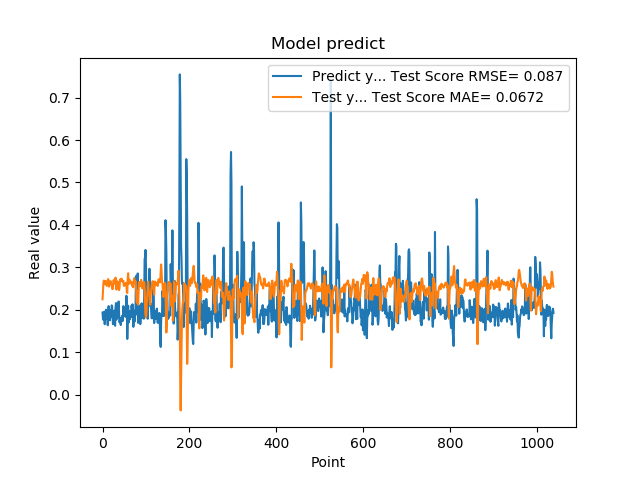

Data behind this chart, as committed beside it:
1.935185045003890991e-01, 2.247042710505937346e-01
1.787700653076171875e-01, 2.450052577086827554e-01
1.761920750141144076e-01, 2.636404209058378356e-01
1.861467957496643066e-01, 2.689325552032477695e-01
1.954913884401321134e-01, 2.664731137765151692e-01
1.660518944263458530e-01, 2.603663184964895017e-01
1.907722949981689176e-01, 2.673451545160219212e-01
1.898660957813262939e-01, 2.681477013036918655e-01
2.001174986362457275e-01, 2.607834309113190585e-01
1.948629021644592563e-01, 2.577125100928157053e-01
1.779100298881530762e-01, 2.562882041659266807e-01
1.810636967420578003e-01, 2.635284678619850829e-01
1.635809391736984530e-01, 2.675982276901126555e-01
1.916799396276473999e-01, 2.724220495014008092e-01
2.085516005754470825e-01, 2.686371816887941355e-01
1.828240007162094394e-01, 2.544283659671461306e-01
1.857409924268722534e-01, 2.578323315002524208e-01
1.752161234617233276e-01, 2.645661254713382871e-01
1.845117062330245972e-01, 2.671521977033138318e-01
1.984785944223403931e-01, 2.673037750789131750e-01
1.841159015893935880e-01, 2.599087595022094299e-01
2.104043960571288785e-01, 2.603695935462889133e-01
2.088565975427627841e-01, 2.562326016629062897e-01
1.900728046894073209e-01, 2.485083057271990636e-01
1.658952832221984863e-01, 2.552789440140810773e-01
1.852532625198364535e-01, 2.689844766207071802e-01
1.799222826957702359e-01, 2.699541306419044884e-01
1.978618204593658447e-01, 2.657398484477502265e-01
1.711323857307434082e-01, 2.615406716405052068e-01
1.623787879943847379e-01, 2.649304145345791062e-01
2.059821039438247958e-01, 2.757851006004490846e-01
2.158481031656264981e-01, 2.645545560010526542e-01
1.768843084573745450e-01, 2.475877318890105649e-01
1.834106147289275845e-01, 2.577682837937445015e-01
1.805770993232727051e-01, 2.671477865733164481e-01
2.012096941471099854e-01, 2.660820868031967823e-01
2.066745012998580933e-01, 2.602656944130991024e-01
2.195876985788345337e-01, 2.520591449178498644e-01
1.944769918918609619e-01, 2.461650105556395796e-01
1.704634428024291992e-01, 2.506338547657385729e-01
1.750701963901519775e-01, 2.661492765280646933e-01
1.796004772186279297e-01, 2.718287848959513031e-01
1.640222966670989990e-01, 2.689443678898040813e-01
1.769366562366485596e-01, 2.727098266411663863e-01
1.781685650348663330e-01, 2.732028831326912544e-01
1.855484992265701294e-01, 2.688417606291927942e-01
1.732649058103561401e-01, 2.660579432799445865e-01
1.832000017166137418e-01, 2.678586317628969815e-01
2.088083624839782715e-01, 2.683301197945421879e-01
1.873752027750015536e-01, 2.570267225252976240e-01
1.986005455255508423e-01, 2.562084487146185641e-01
1.863885968923568726e-01, 2.589778483904557893e-01
1.885485500097274780e-01, 2.595716427714890862e-01
1.833238750696182529e-01, 2.625557684978078732e-01
2.096922993659972867e-01, 2.636183663264520249e-01
2.330529242753982544e-01, 2.567086447988285447e-01
2.151579260826110562e-01, 2.409670726939106555e-01
1.312076449394226074e-01, 2.396140037775688902e-01
1.684847325086593628e-01, 2.739002271194561633e-01
2.097207009792327881e-01, 2.861011563375489564e-01
1.697814613580703458e-01, 2.614409639375472327e-01
... 979 more rows
